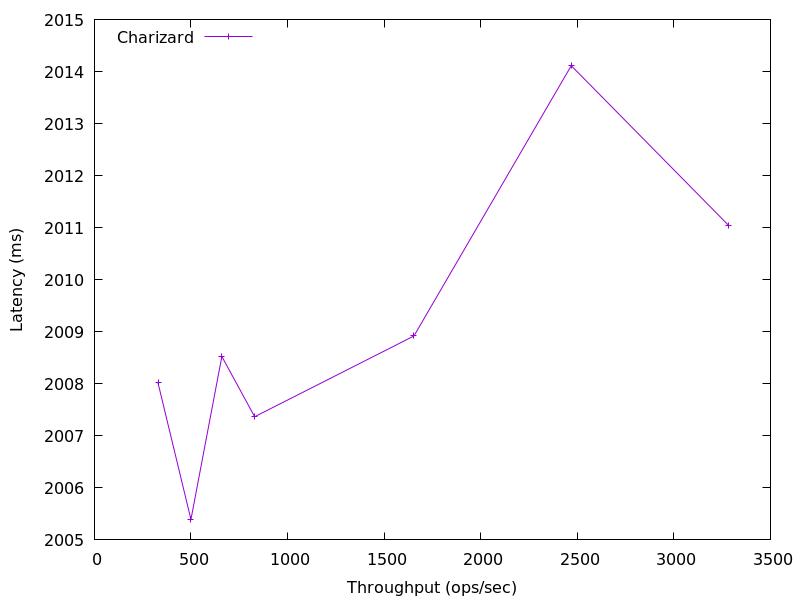

Values plotted in this chart, from the file beside it:
3283.607471407575, 2011.0428159999997
2469, 2014
1654, 2009
829.5, 2007
659.6, 2009
499.5, 2005
328.9, 2008
